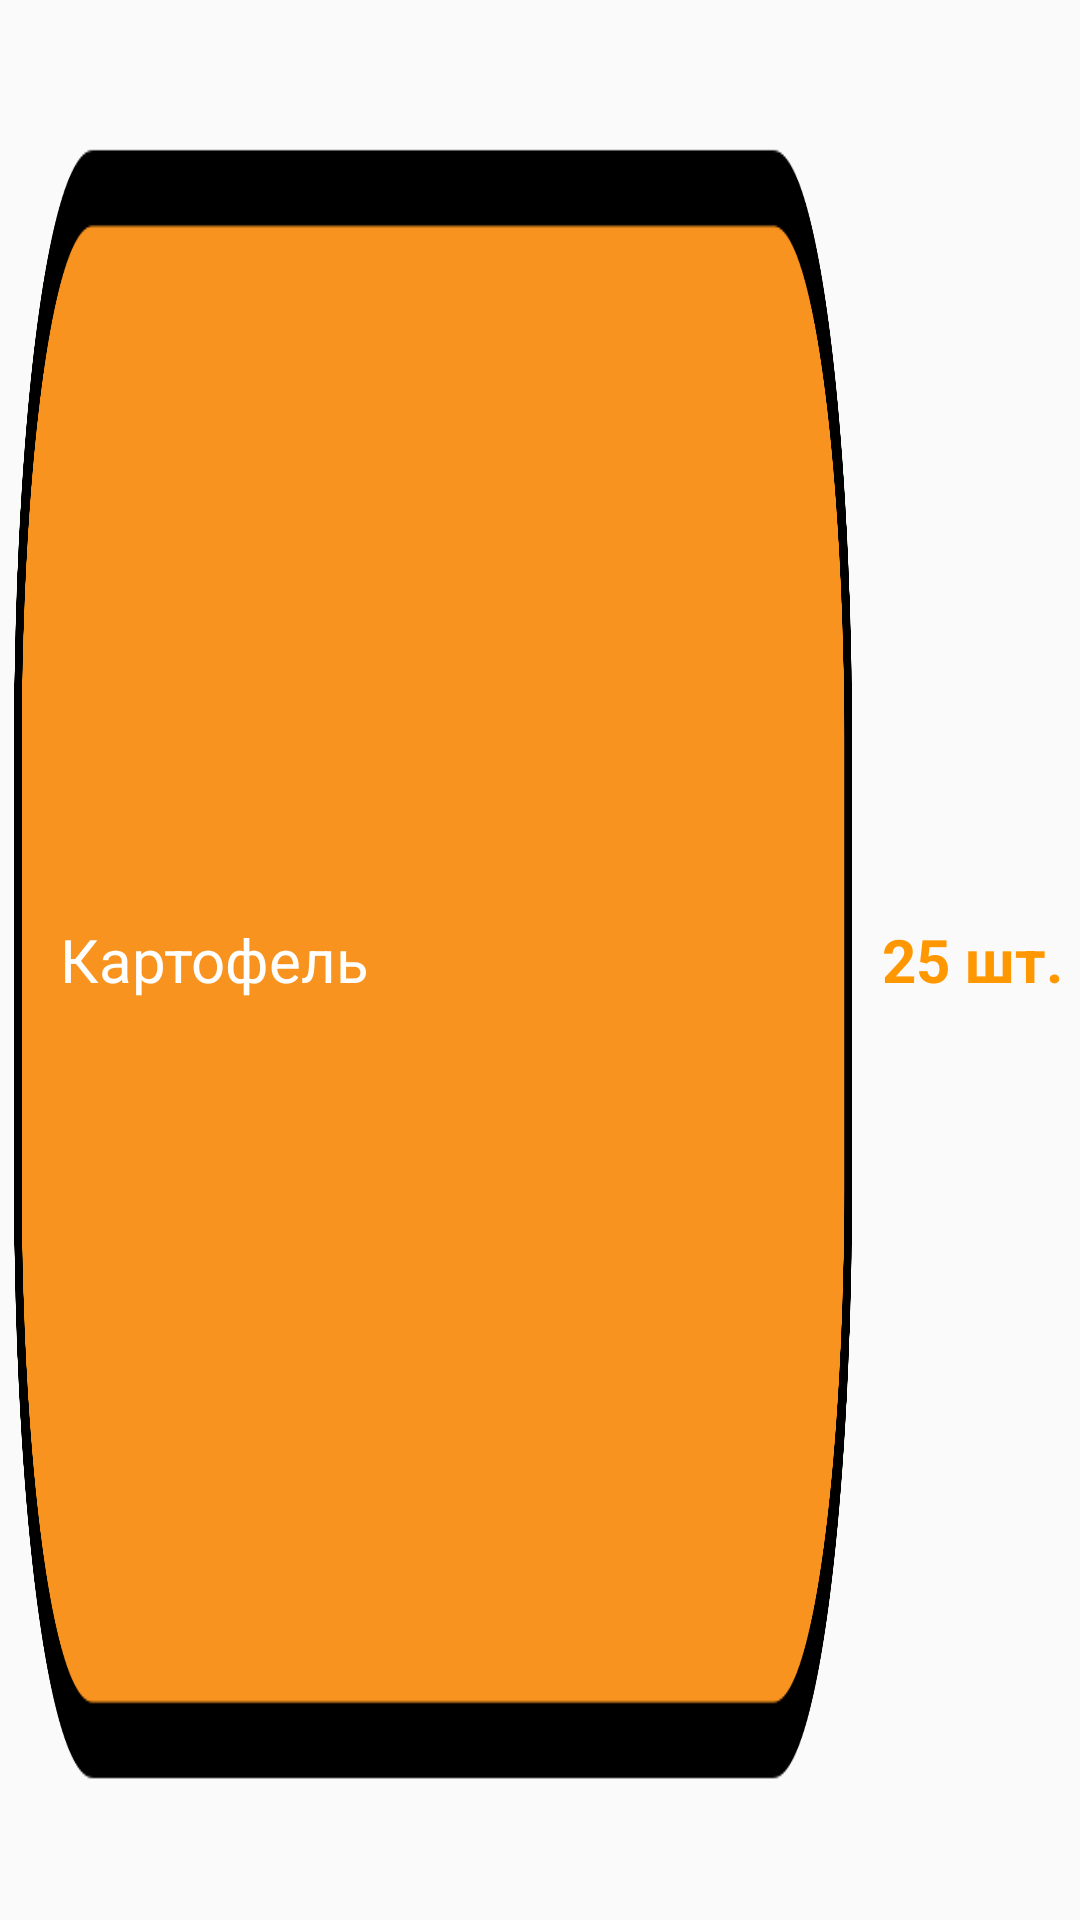

Android layout source for this screen:
<!-- AndroidManifest.xml: application theme AppTheme -->
<!-- res/layout/adapter_for_basket_fragment.xml -->
<?xml version="1.0" encoding="utf-8"?>
<LinearLayout xmlns:android="http://schemas.android.com/apk/res/android"
    android:layout_height="80dp"
    android:layout_width="match_parent"
    android:orientation="horizontal">
        <TextView
            android:layout_width="match_parent"
            android:layout_height="match_parent"
            android:id="@+id/tv_basket_name"
            android:textSize="20sp"
            android:textColor="#fff"
            android:text="Картофель"
            android:layout_weight="1"
            android:gravity="center_vertical"
            android:paddingLeft="20dp"
            android:background="@drawable/ovaltolist"
            />
        <TextView
            android:layout_width="match_parent"
            android:layout_height="match_parent"
            android:id="@+id/tv_quantity"
            android:textSize="20sp"
            android:textStyle="bold"
            android:textColor="#FF9800"
            android:text="25 шт."
            android:layout_weight="4"
            android:gravity="center"/>
</LinearLayout>
<!-- resources referenced by this layout -->
<resources>
  <!-- drawable ovaltolist: png bitmap (drawable, 39484 bytes) -->
  <style name="AppTheme" parent="Theme.AppCompat.DayNight.DarkActionBar">
          
          <item name="colorPrimary">@color/actionbar_background</item>
          <item name="titleTextColor">#FFFFFF</item>
          <item name="colorSecondary">#FFFFFF</item>
          <item name="itemIconTint">#000000</item>
      </style>
  <color name="actionbar_background">#FF9800</color>
</resources>
